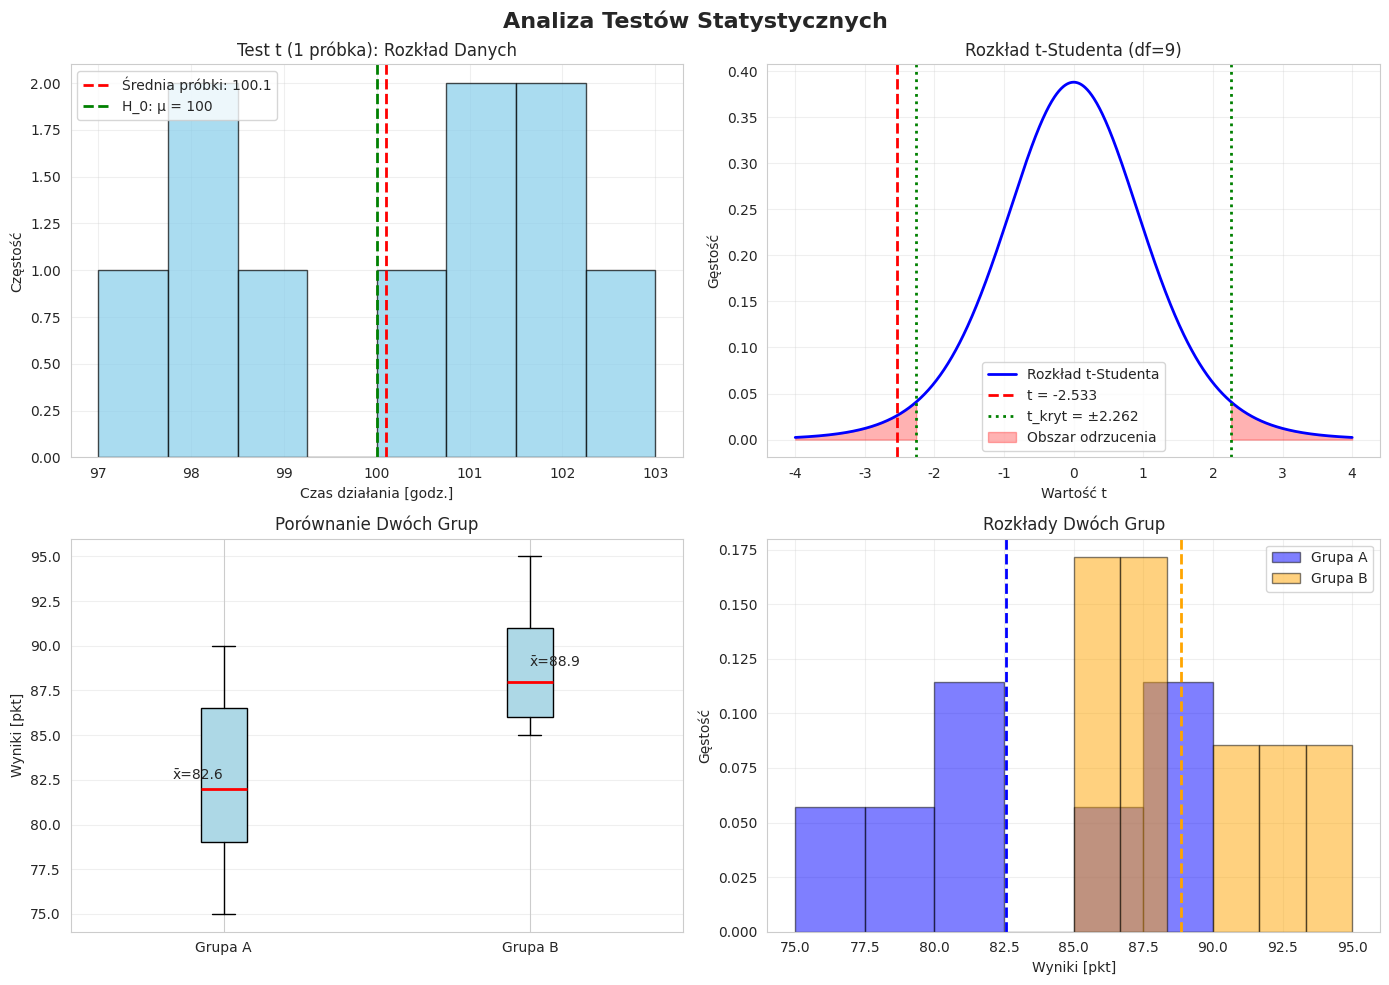

Python code for this plot:
from scipy import stats
import numpy as np

print("="*60)
print("TEST T-STUDENTA DLA JEDNEJ PRÓBKI")
print("="*60)

# Dane z Zadania 5
baterie = np.array([98, 102, 101, 97, 103, 99, 100, 101, 98, 102])
mu_0 = 100  # wartość z hipotezy H₀

# Statystyki opisowe
print("\n1. STATYSTYKI OPISOWE:")
print("-" * 60)
print(f"Liczba obserwacji (n):        {len(baterie)}")
print(f"Średnia próbki (x̄):           {np.mean(baterie):.4f} godz.")
print(f"Odchylenie std próbki (s):    {np.std(baterie, ddof=1):.4f} godz.")
print(f"Wartość testowana (μ₀):       {mu_0} godz.")

# Test t-Studenta (1 próbka)
t_statistic, p_value = stats.ttest_1samp(baterie, mu_0)

# Wyniki testu
print("\n2. WYNIKI TESTU:")
print("-" * 60)
print(f"Statystyka t:                 {t_statistic:.4f}")
print(f"P-value (dwustronny):         {p_value:.4f}")
print(f"Stopnie swobody (df):         {len(baterie)-1}")

# Wartość krytyczna
alpha = 0.05
df = len(baterie) - 1
t_critical = stats.t.ppf(1 - alpha/2, df)
print(f"Wartość krytyczna t_α/2:      ±{t_critical:.4f}")

# Decyzja
print("\n3. DECYZJA:")
print("-" * 60)
print(f"Poziom istotności (α):        {alpha}")

if p_value < alpha:
    print(f"p-value ({p_value:.4f}) < α ({alpha})")
    print("  - ODRZUCAMY H₀")
    print("  - Średnia jest istotnie różna od 100 godz.")
else:
    print(f"p-value ({p_value:.4f}) ≥ α ({alpha})")
    print("  - NIE ODRZUCAMY H₀")
    print("  - Brak podstaw do odrzucenia twierdzenia producenta")

# Przedział ufności
confidence_level = 0.95
ci = stats.t.interval(confidence_level, df,
                      loc=np.mean(baterie),
                      scale=stats.sem(baterie))

print("\n4. PRZEDZIAŁ UFNOŚCI:")
print("-" * 60)
print(f"95% przedział ufności:        [{ci[0]:.4f}, {ci[1]:.4f}] godz.")
print(f"Czy {mu_0} należy do przedziału? ", end="")
if ci[0] <= mu_0 <= ci[1]:
    print("TAK")
else:
    print("NIE")

print("="*60)



print("\n" + "="*60)
print("TEST T-STUDENTA DLA DWÓCH GRUP NIEZALEŻNYCH")
print("="*60)

# Dane z Zadania 6
grupa_a = np.array([78, 82, 85, 80, 88, 75, 90])
grupa_b = np.array([85, 88, 92, 87, 90, 85, 95])

# Statystyki opisowe
print("\n1. STATYSTYKI OPISOWE:")
print("-" * 60)
print(f"{'':20} {'Grupa A':>15} {'Grupa B':>15} {'Różnica':>15}")
print("-" * 60)
print(f"{'Liczba (n)':20} {len(grupa_a):>15} {len(grupa_b):>15} {''}")
print(f"{'Średnia (x̄)':20} {np.mean(grupa_a):>15.2f} {np.mean(grupa_b):>15.2f} {np.mean(grupa_b)-np.mean(grupa_a):>15.2f}")
print(f"{'Odchylenie std (s)':20} {np.std(grupa_a, ddof=1):>15.2f} {np.std(grupa_b, ddof=1):>15.2f} {''}")
print(f"{'Min':20} {np.min(grupa_a):>15.2f} {np.min(grupa_b):>15.2f} {''}")
print(f"{'Max':20} {np.max(grupa_a):>15.2f} {np.max(grupa_b):>15.2f} {''}")

# Test normalności (Shapiro-Wilk)
print("\n2. SPRAWDZENIE ZAŁOŻEŃ:")
print("-" * 60)
_, p_shapiro_a = stats.shapiro(grupa_a)
_, p_shapiro_b = stats.shapiro(grupa_b)
print(f"Test normalności (Shapiro-Wilk):")
print(f"  Grupa A: p-value = {p_shapiro_a:.4f}", end="")
print("   (normalny)" if p_shapiro_a > 0.05 else " ✗ (nienormalny)")
print(f"  Grupa B: p-value = {p_shapiro_b:.4f}", end="")
print("   (normalny)" if p_shapiro_b > 0.05 else " ✗ (nienormalny)")

# Test jednorodności wariancji (Levene)
_, p_levene = stats.levene(grupa_a, grupa_b)
print(f"\nTest jednorodności wariancji (Levene):")
print(f"  p-value = {p_levene:.4f}", end="")
print("   (wariancje jednorodne)" if p_levene > 0.05 else " ✗ (wariancje niejednorodne)")

# Test t-Studenta (2 próbki niezależne)
t_statistic, p_value = stats.ttest_ind(grupa_a, grupa_b)

# Dla testu jednostronnego dzielimy p-value przez 2
p_value_one_sided = p_value / 2

print("\n3. WYNIKI TESTU:")
print("-" * 60)
print(f"Statystyka t:                 {t_statistic:.4f}")
print(f"P-value (dwustronny):         {p_value:.4f}")
print(f"P-value (jednostronny):       {p_value_one_sided:.4f}")

# Decyzja
alpha = 0.05
print("\n4. DECYZJA (test jednostronny H₁: μ_B > μ_A):")
print("-" * 60)
print(f"Poziom istotności (α):        {alpha}")

if p_value_one_sided < alpha and t_statistic < 0:
    print(f"✓ p-value ({p_value_one_sided:.4f}) < α ({alpha})")
    print("  → ODRZUCAMY H₀")
    print("  → Metoda B jest ISTOTNIE LEPSZA niż metoda A")
else:
    print(f"✗ p-value ({p_value_one_sided:.4f}) ≥ α ({alpha})")
    print("  → NIE ODRZUCAMY H₀")
    print("  → Brak istotnej różnicy między metodami")

# Wielkość efektu (Cohen's d)
pooled_std = np.sqrt(((len(grupa_a)-1)*np.var(grupa_a, ddof=1) +
                       (len(grupa_b)-1)*np.var(grupa_b, ddof=1)) /
                      (len(grupa_a) + len(grupa_b) - 2))
cohens_d = (np.mean(grupa_b) - np.mean(grupa_a)) / pooled_std

print("\n5. WIELKOŚĆ EFEKTU:")
print("-" * 60)
print(f"Cohen's d:                    {cohens_d:.4f}")
if abs(cohens_d) < 0.2:
    effect_size = "mały"
elif abs(cohens_d) < 0.5:
    effect_size = "średni"
elif abs(cohens_d) < 0.8:
    effect_size = "duży"
else:
    effect_size = "bardzo duży"
print(f"Interpretacja:                efekt {effect_size}")

print("="*60)




import matplotlib.pyplot as plt
import seaborn as sns

# Konfiguracja
sns.set_style("whitegrid")
fig, axes = plt.subplots(2, 2, figsize=(14, 10))
fig.suptitle('Analiza Testów Statystycznych', fontsize=16, fontweight='bold')

# 1. Test t dla jednej próbki - rozkład próbki
axes[0, 0].hist(baterie, bins=8, edgecolor='black', alpha=0.7, color='skyblue')
axes[0, 0].axvline(np.mean(baterie), color='red', linestyle='--', linewidth=2,
                   label=f'Średnia próbki: {np.mean(baterie):.1f}')
axes[0, 0].axvline(mu_0, color='green', linestyle='--', linewidth=2,
                   label=f'H_0: μ = {mu_0}')
axes[0, 0].set_xlabel('Czas działania [godz.]')
axes[0, 0].set_ylabel('Częstość')
axes[0, 0].set_title('Test t (1 próbka): Rozkład Danych')
axes[0, 0].legend()
axes[0, 0].grid(True, alpha=0.3)

# 2. Rozkład t-Studenta z zaznaczonymi wartościami krytycznymi
x = np.linspace(-4, 4, 1000)
y = stats.t.pdf(x, df=len(baterie)-1)

axes[0, 1].plot(x, y, 'b-', linewidth=2, label='Rozkład t-Studenta')
axes[0, 1].axvline(t_statistic, color='red', linestyle='--', linewidth=2,
                   label=f't = {t_statistic:.3f}')
axes[0, 1].axvline(-t_critical, color='green', linestyle=':', linewidth=2,
                   label=f't_kryt = ±{t_critical:.3f}')
axes[0, 1].axvline(t_critical, color='green', linestyle=':', linewidth=2)

# Obszar odrzucenia
x_left = np.linspace(-4, -t_critical, 100)
x_right = np.linspace(t_critical, 4, 100)
axes[0, 1].fill_between(x_left, stats.t.pdf(x_left, df=len(baterie)-1),
                        alpha=0.3, color='red', label='Obszar odrzucenia')
axes[0, 1].fill_between(x_right, stats.t.pdf(x_right, df=len(baterie)-1),
                        alpha=0.3, color='red')

axes[0, 1].set_xlabel('Wartość t')
axes[0, 1].set_ylabel('Gęstość')
axes[0, 1].set_title(f'Rozkład t-Studenta (df={len(baterie)-1})')
axes[0, 1].legend()
axes[0, 1].grid(True, alpha=0.3)

# 3. Porównanie dwóch grup - boxploty
bp = axes[1, 0].boxplot([grupa_a, grupa_b], tick_labels=['Grupa A', 'Grupa B'],
                        patch_artist=True,
                        boxprops=dict(facecolor='lightblue'),
                        medianprops=dict(color='red', linewidth=2))
axes[1, 0].set_ylabel('Wyniki [pkt]')
axes[1, 0].set_title('Porównanie Dwóch Grup')
axes[1, 0].grid(True, alpha=0.3, axis='y')

# Adnotacje
axes[1, 0].text(1, np.mean(grupa_a), f'x̄={np.mean(grupa_a):.1f}',
               fontsize=10, ha='right')
axes[1, 0].text(2, np.mean(grupa_b), f'x̄={np.mean(grupa_b):.1f}',
               fontsize=10, ha='left')

# 4. Porównanie rozkładów
axes[1, 1].hist(grupa_a, bins=6, alpha=0.5, label='Grupa A',
               edgecolor='black', color='blue', density=True)
axes[1, 1].hist(grupa_b, bins=6, alpha=0.5, label='Grupa B',
               edgecolor='black', color='orange', density=True)
axes[1, 1].axvline(np.mean(grupa_a), color='blue', linestyle='--', linewidth=2)
axes[1, 1].axvline(np.mean(grupa_b), color='orange', linestyle='--', linewidth=2)
axes[1, 1].set_xlabel('Wyniki [pkt]')
axes[1, 1].set_ylabel('Gęstość')
axes[1, 1].set_title('Rozkłady Dwóch Grup')
axes[1, 1].legend()
axes[1, 1].grid(True, alpha=0.3)

plt.tight_layout()
plt.savefig('testy_statystyczne_wizualizacje.png', dpi=300, bbox_inches='tight')
plt.show()

print("\nWizualizacja została zapisana jako 'testy_statystyczne_wizualizacje.png'")
